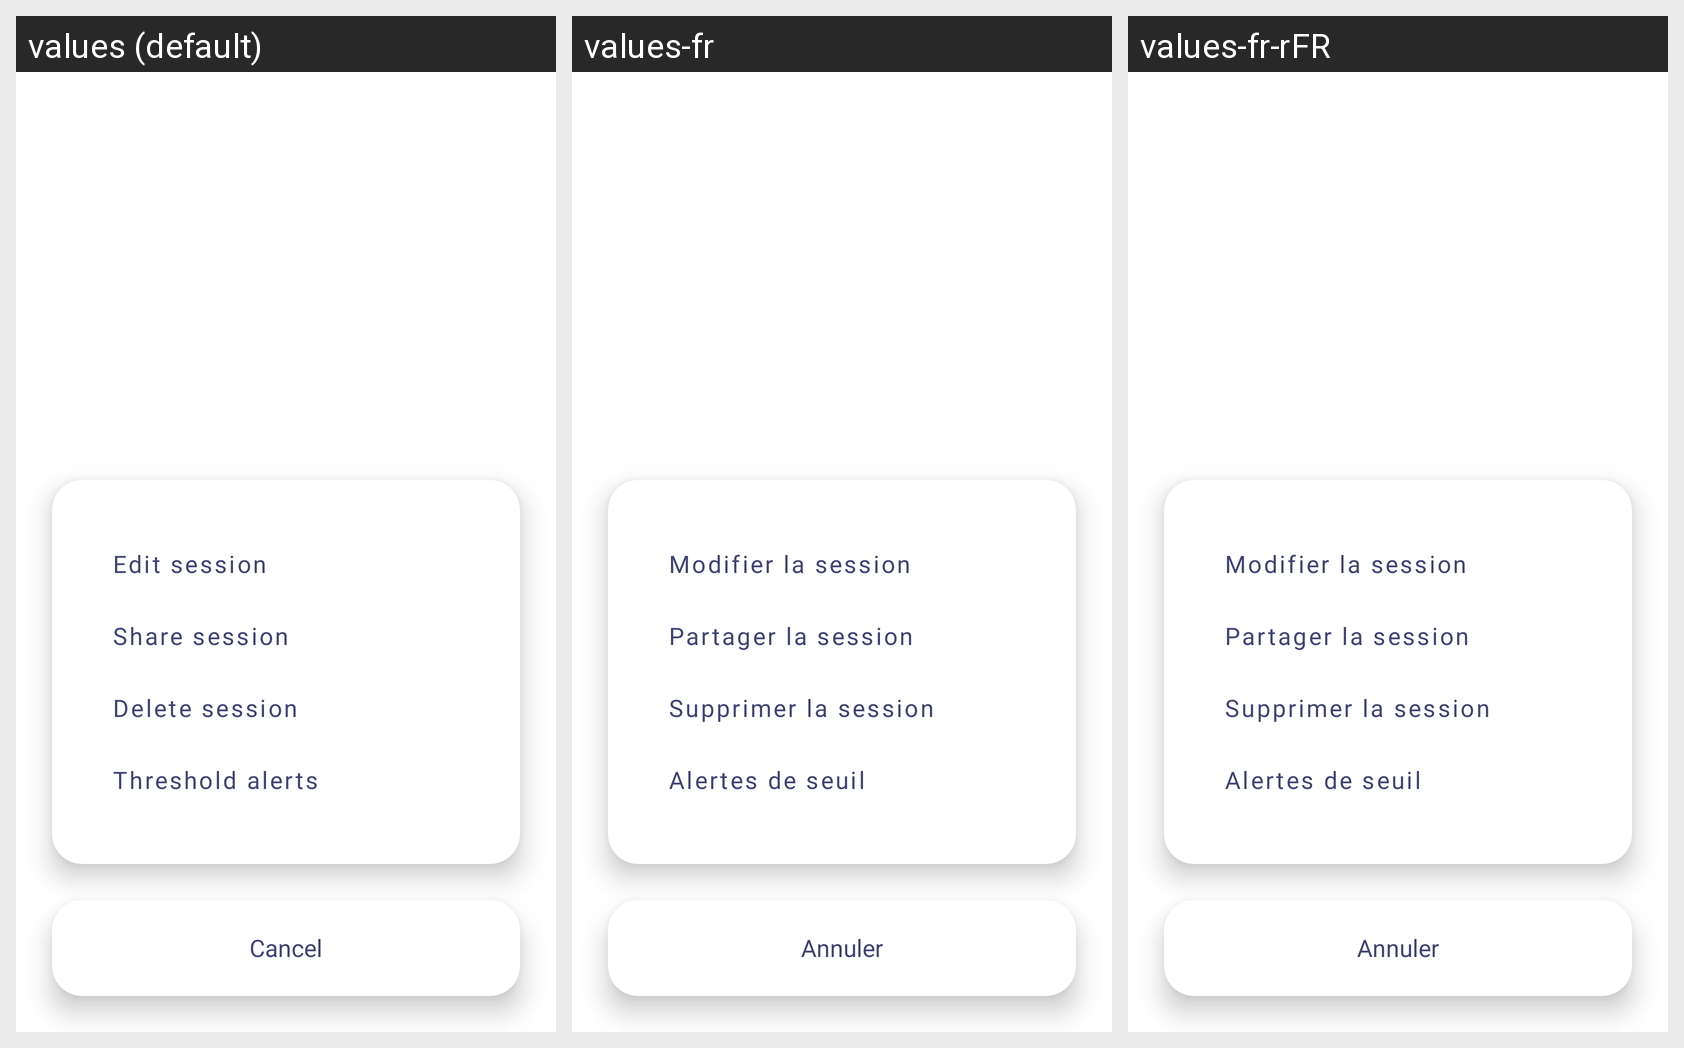

This grid shows one Android layout under several languages. Give, for every string resource on the screen, its name, the default text and each shown locale's text.
Android screen res/layout/session_actions_fixed_modifiable.xml rendered under 3 locales, left to right: values (default), values-fr, values-fr-rFR. Device: Nexus 5 (rendered at 1080×1920; each locale shown at half size, 540×960, under a caption strip naming it); theme Theme.Aircasting.
Strings drawn on this screen, with the default value and each locale's value (text and hints the layout hard-codes, and strings that could not be matched under every locale, appear in the picture but are not listed):

edit_session
  values: Edit session
  values-fr: Modifier la session
  values-fr-rFR: Modifier la session

share_session
  values: Share session
  values-fr: Partager la session
  values-fr-rFR: Partager la session

delete_session
  values: Delete session
  values-fr: Supprimer la session
  values-fr-rFR: Supprimer la session

threshold_alerts
  values: Threshold alerts
  values-fr: Alertes de seuil
  values-fr-rFR: Alertes de seuil

cancel
  values: Cancel
  values-fr: Annuler
  values-fr-rFR: Annuler
